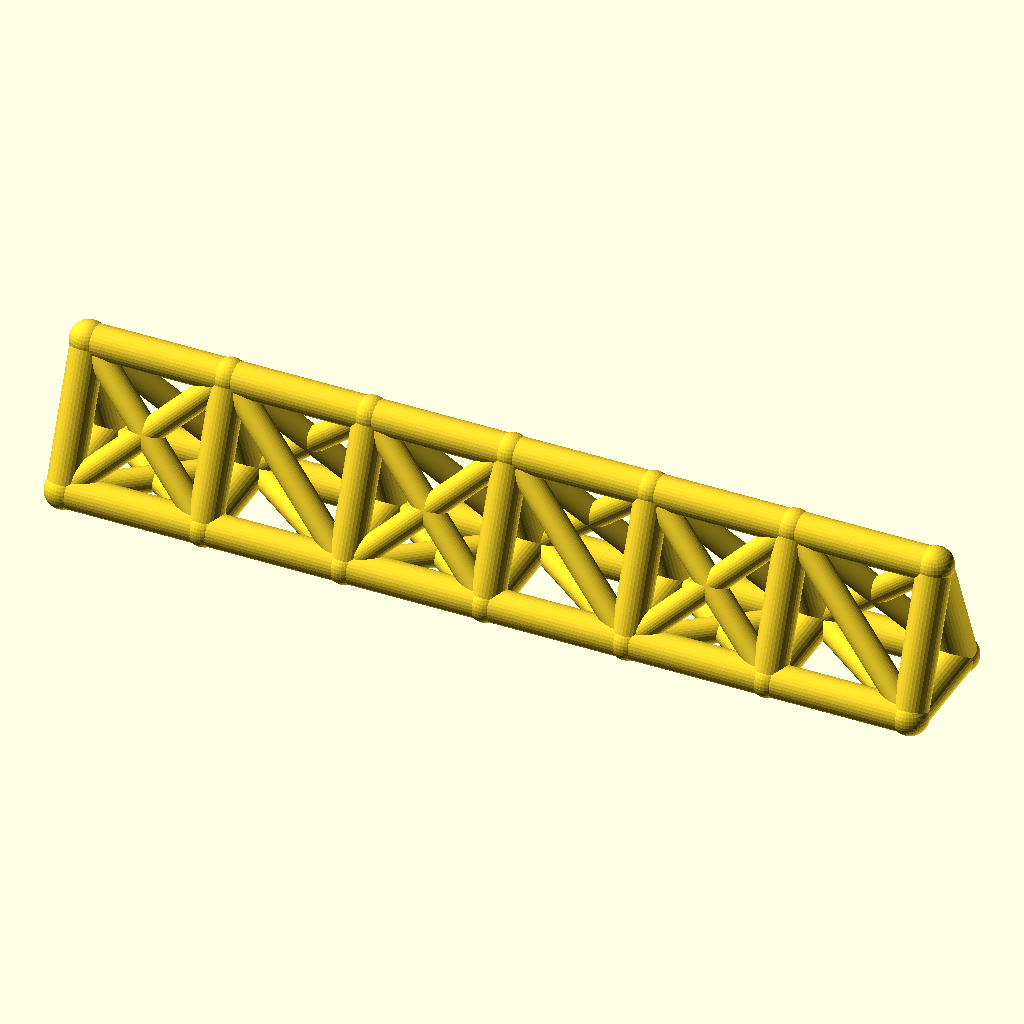
Cell 1 — every parameter at its default value.
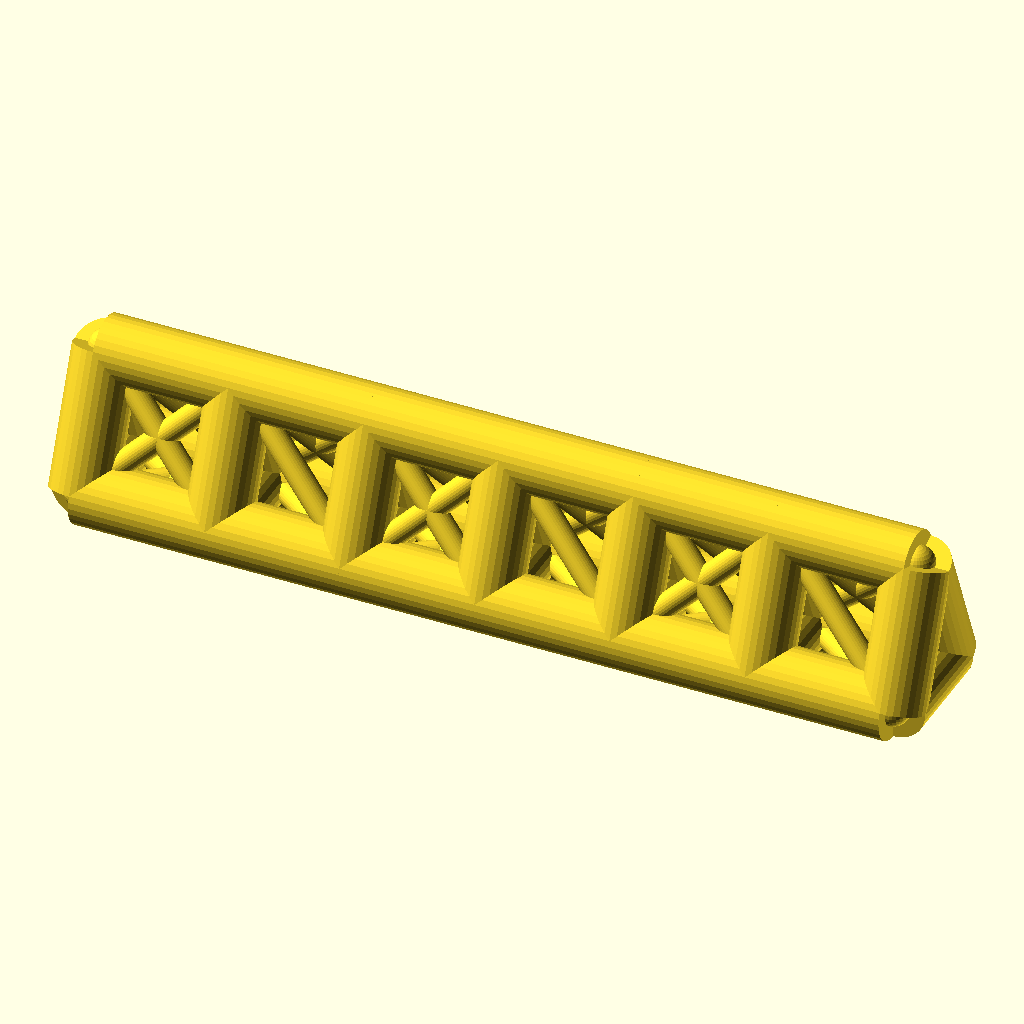
Cell 2: the same model with chord_r = 8.
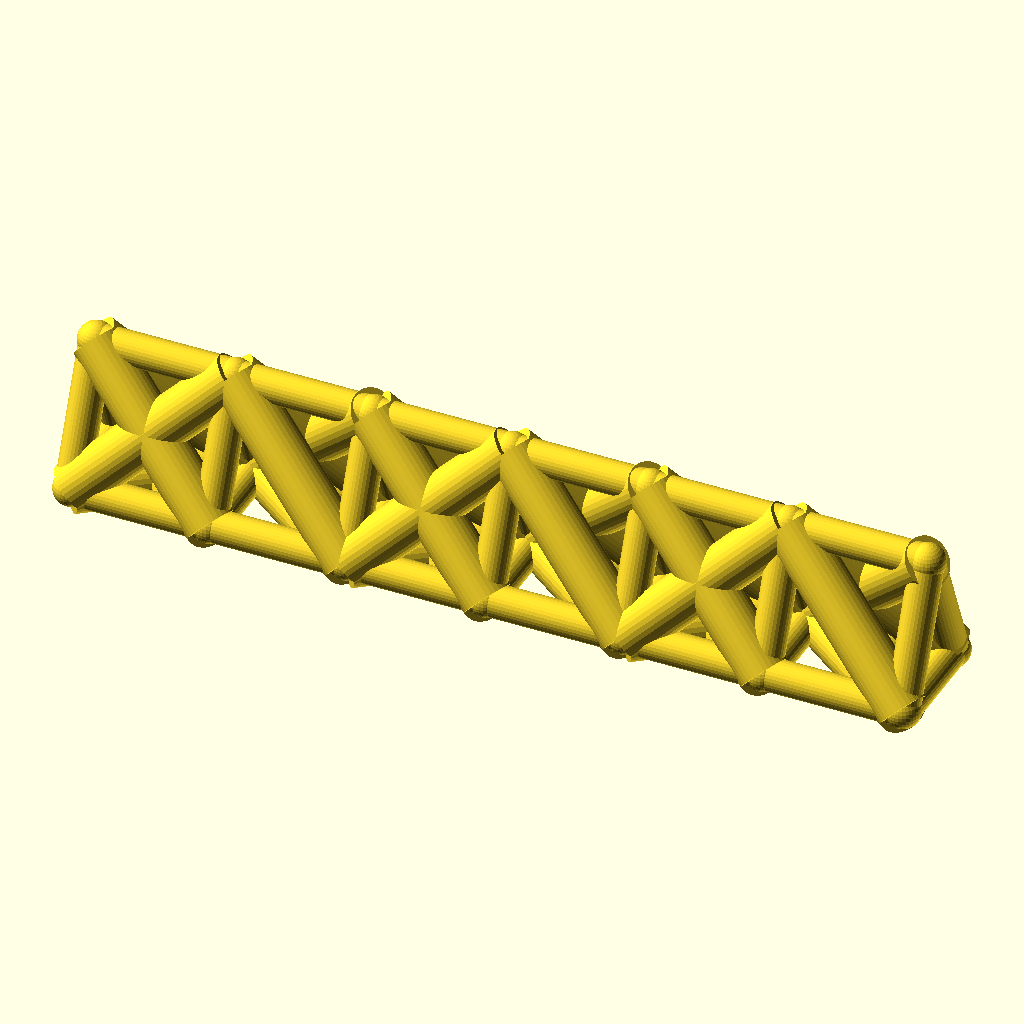
Cell 3 — web_r set to 6, the other parameters unchanged.
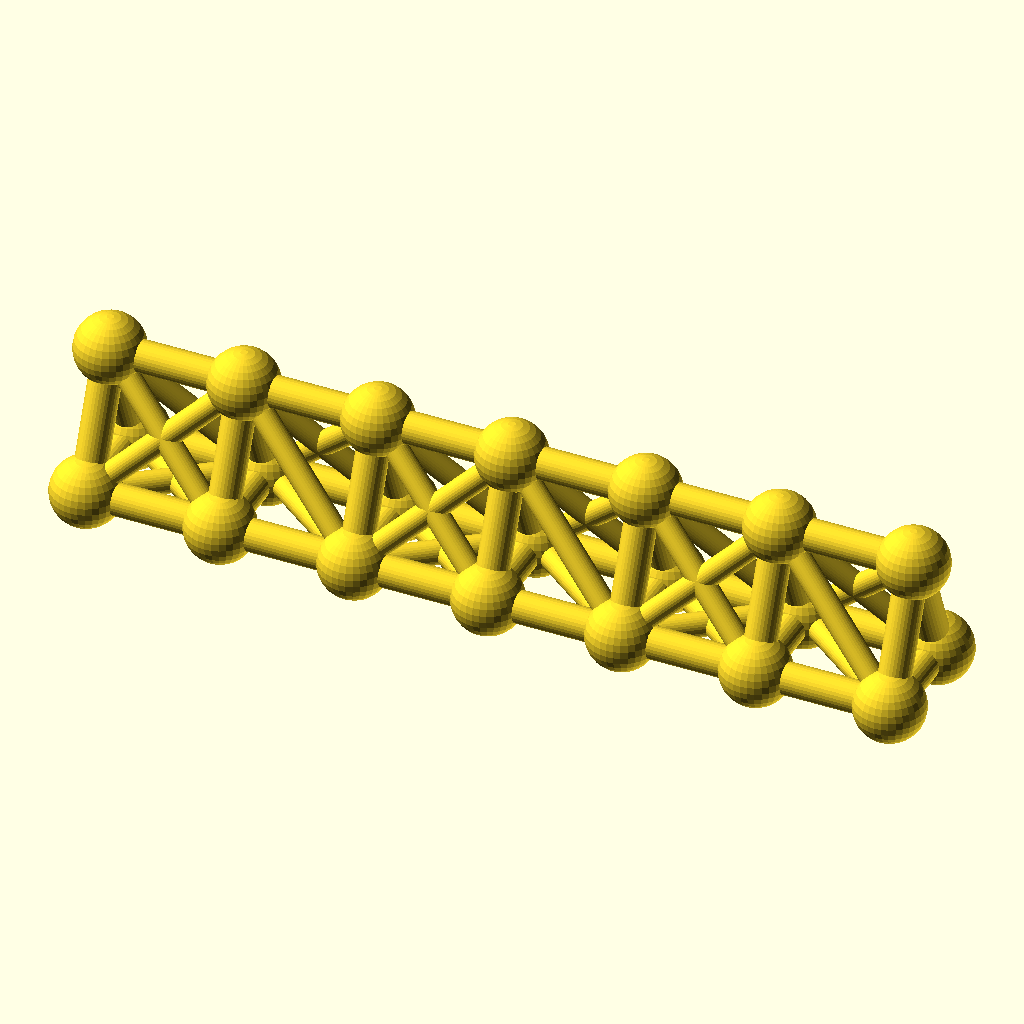
Cell 4 — joint_r set to 8.8, the other parameters unchanged.
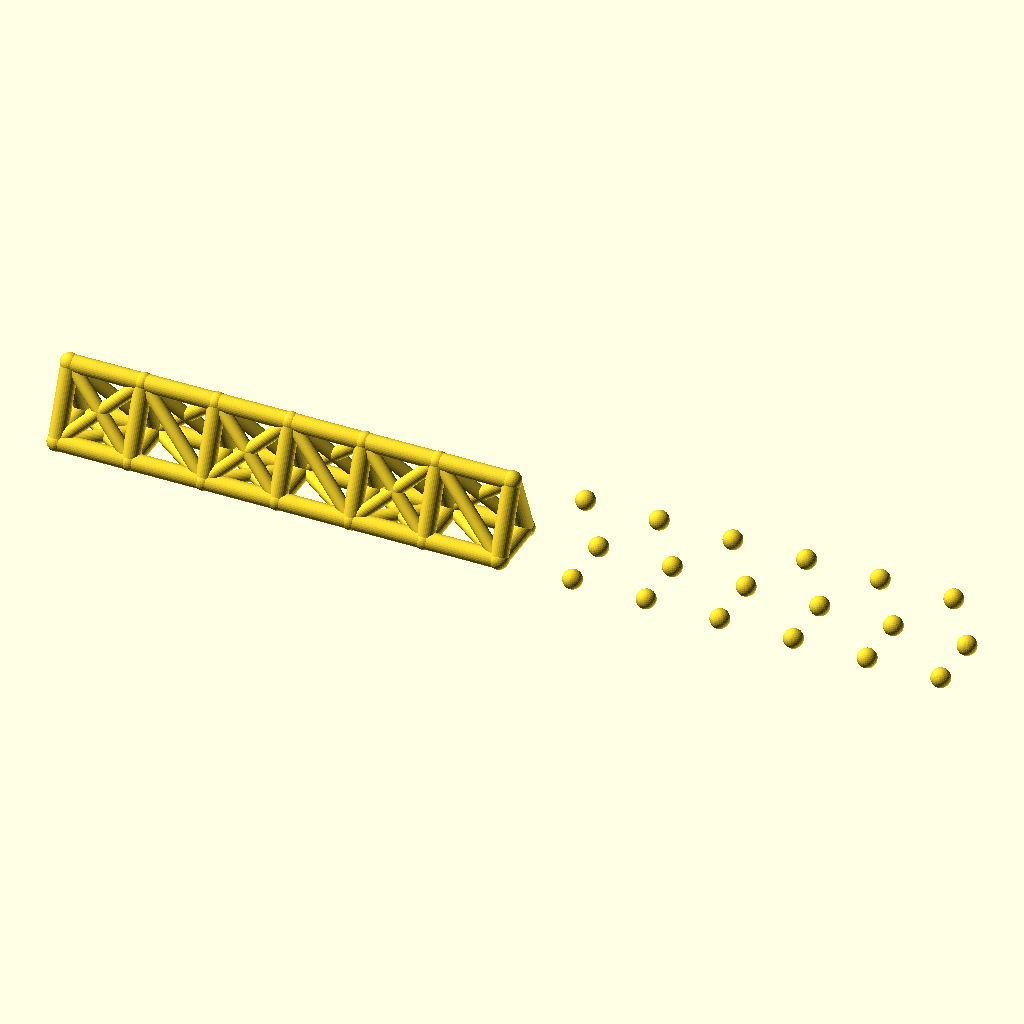
Cell 5: the same model with bays = 12.
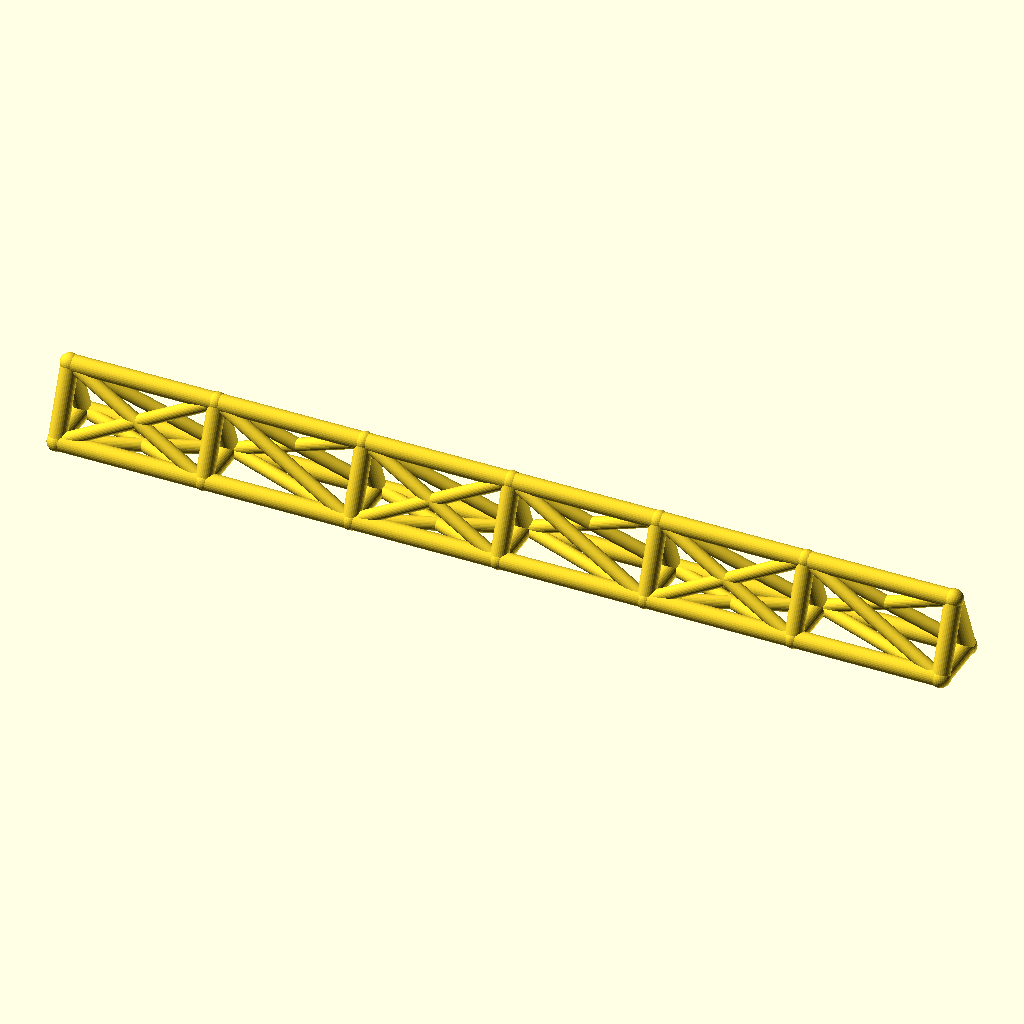
Cell 6: the same model with bay_p = 68.
All cells are drawn from the same view direction (rotation 55°, 0°, 25°, orthographic, colour scheme Cornfield), but the view is re-fitted for each cell, so position and scale can differ between cells as well as the parameter.
Source of the model, optional_data/data/wire2/spaceframes/scene_0041.scad:
$fn = 32;

// ----------------------------------------------------------------------
// Space frame
// ----------------------------------------------------------------------

// --- parameters (mm) ---
chord_r = 4;              // chord / longeron radius
web_r = 3;                // diagonal and strut radius
joint_r = 4.4;            // joint ball radius
bays = 6;                 // number of bays along X
bay_p = 34;               // bay length, X
girder_w = 26;            // triangle base width, Y
girder_h = 32;            // triangle height, Z

bbox_x = bays * bay_p + 2 * joint_r;  // overall X, joints included
bbox_y = girder_w + 2 * joint_r;  // overall Y, joints included
bbox_z = girder_h + 2 * joint_r;  // overall Z, joints included
chord_d = 2 * chord_r;  // chord stock diameter
web_d = 2 * web_r;  // web stock diameter
joint_d = 2 * joint_r;  // joint ball diameter
span_x = bays * bay_p;  // overall girder length
nodes = [for (i = [0 : bays], k = [0 : 2]) [i * bay_p, k == 1 ? girder_w : k == 2 ? girder_w / 2 : 0, k == 2 ? girder_h : 0]];

module member(a, b, r) {
  /* round stock from joint a to joint b, ends buried in the joint balls */
  d = b - a;
  length = norm(d);
  translate(a) rotate([0, acos(d[2] / length), atan2(d[1], d[0])])
    cylinder(h = length, r = r);
}

module joint(p, r) {
  /* ball at the joint centre, fatter than every member meeting there */
  translate(p) sphere(r = r);
}

/* members - each call is one graph edge */
member(nodes[0], nodes[3], chord_r);
member(nodes[3], nodes[6], chord_r);
member(nodes[6], nodes[9], chord_r);
member(nodes[9], nodes[12], chord_r);
member(nodes[12], nodes[15], chord_r);
member(nodes[15], nodes[18], chord_r);
member(nodes[1], nodes[4], chord_r);
member(nodes[4], nodes[7], chord_r);
member(nodes[7], nodes[10], chord_r);
member(nodes[10], nodes[13], chord_r);
member(nodes[13], nodes[16], chord_r);
member(nodes[16], nodes[19], chord_r);
member(nodes[2], nodes[5], chord_r);
member(nodes[5], nodes[8], chord_r);
member(nodes[8], nodes[11], chord_r);
member(nodes[11], nodes[14], chord_r);
member(nodes[14], nodes[17], chord_r);
member(nodes[17], nodes[20], chord_r);
member(nodes[0], nodes[1], chord_r);
member(nodes[1], nodes[2], chord_r);
member(nodes[0], nodes[2], chord_r);
member(nodes[3], nodes[4], chord_r);
member(nodes[4], nodes[5], chord_r);
member(nodes[3], nodes[5], chord_r);
member(nodes[6], nodes[7], chord_r);
member(nodes[7], nodes[8], chord_r);
member(nodes[6], nodes[8], chord_r);
member(nodes[9], nodes[10], chord_r);
member(nodes[10], nodes[11], chord_r);
member(nodes[9], nodes[11], chord_r);
member(nodes[12], nodes[13], chord_r);
member(nodes[13], nodes[14], chord_r);
member(nodes[12], nodes[14], chord_r);
member(nodes[15], nodes[16], chord_r);
member(nodes[16], nodes[17], chord_r);
member(nodes[15], nodes[17], chord_r);
member(nodes[18], nodes[19], chord_r);
member(nodes[19], nodes[20], chord_r);
member(nodes[18], nodes[20], chord_r);
member(nodes[0], nodes[4], web_r);
member(nodes[1], nodes[3], web_r);
member(nodes[2], nodes[4], web_r);
member(nodes[0], nodes[5], web_r);
member(nodes[2], nodes[3], web_r);
member(nodes[4], nodes[6], web_r);
member(nodes[4], nodes[8], web_r);
member(nodes[5], nodes[7], web_r);
member(nodes[5], nodes[6], web_r);
member(nodes[6], nodes[10], web_r);
member(nodes[7], nodes[9], web_r);
member(nodes[8], nodes[10], web_r);
member(nodes[6], nodes[11], web_r);
member(nodes[8], nodes[9], web_r);
member(nodes[10], nodes[12], web_r);
member(nodes[10], nodes[14], web_r);
member(nodes[11], nodes[13], web_r);
member(nodes[11], nodes[12], web_r);
member(nodes[12], nodes[16], web_r);
member(nodes[13], nodes[15], web_r);
member(nodes[14], nodes[16], web_r);
member(nodes[12], nodes[17], web_r);
member(nodes[14], nodes[15], web_r);
member(nodes[16], nodes[18], web_r);
member(nodes[16], nodes[20], web_r);
member(nodes[17], nodes[19], web_r);
member(nodes[17], nodes[18], web_r);

/* joint balls */
for (p = nodes) joint(p, joint_r);
Parameter table extracted from the source (name, type, default, range or options):
chord_r: number, default 4
web_r: number, default 3
joint_r: number, default 4.4
bays: number, default 6
bay_p: number, default 34
girder_w: number, default 26
girder_h: number, default 32
